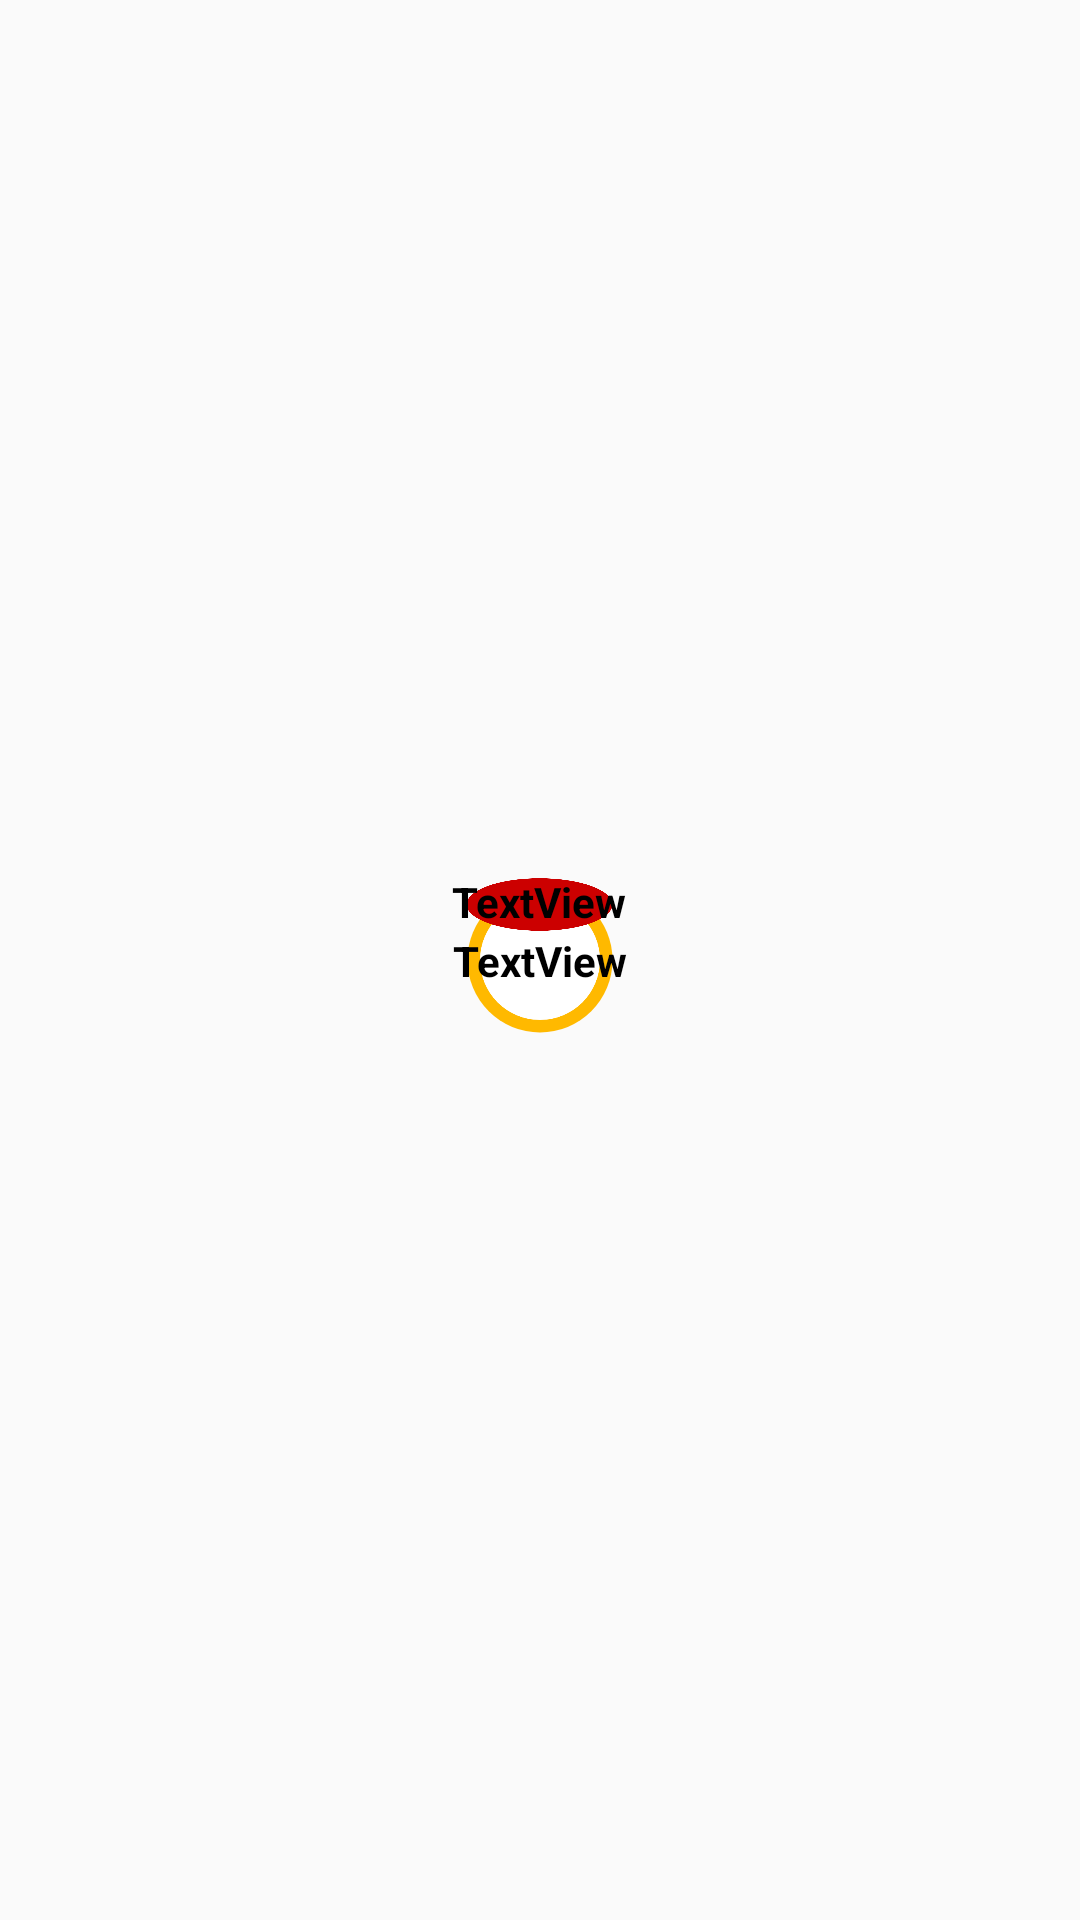

Layout XML and referenced resources for this Android screen:
<!-- AndroidManifest.xml: application theme AppTheme -->
<!-- res/layout/custom_bus_marker.xml -->
<?xml version="1.0" encoding="utf-8"?>
<androidx.constraintlayout.widget.ConstraintLayout
    android:id="@+id/custom_bus"
    xmlns:android="http://schemas.android.com/apk/res/android"
    xmlns:app="http://schemas.android.com/apk/res-auto"
    xmlns:tools="http://schemas.android.com/tools"
    android:layout_width="wrap_content"
    android:layout_height="wrap_content">


    <ImageView
        android:id="@+id/bus_circle"
        android:layout_width="58dp"
        android:layout_height="58dp"
        android:src="@drawable/ic_circle_24"
        app:layout_constraintStart_toStartOf="parent"
        app:layout_constraintTop_toTopOf="parent"
        app:layout_constraintBottom_toBottomOf="parent"
        app:layout_constraintEnd_toEndOf="parent"
        />

    <ImageView
        android:id="@+id/bus_circle_inner"
        android:layout_width="0dp"
        android:layout_height="0dp"
        android:layout_marginStart="5dp"
        android:layout_marginTop="5dp"
        android:layout_marginEnd="5dp"
        android:layout_marginBottom="5dp"
        android:src="@drawable/ic_circle_24"
        app:layout_constraintBottom_toBottomOf="@+id/bus_circle"
        app:layout_constraintEnd_toEndOf="@+id/bus_circle"
        app:layout_constraintStart_toStartOf="@id/bus_circle"
        app:layout_constraintTop_toTopOf="@id/bus_circle"
        app:tint="#FFFFFF" />

    <TextView
        android:id="@+id/bus_title"
        android:layout_width="wrap_content"
        android:layout_height="wrap_content"
        android:text="TextView"
        android:textAlignment="center"
        android:textColor="#000000"
        android:textSize="14sp"
        android:textStyle="bold"
        app:layout_constraintBottom_toBottomOf="@+id/bus_circle_inner"
        app:layout_constraintEnd_toEndOf="@+id/bus_circle_inner"
        app:layout_constraintStart_toStartOf="@id/bus_circle_inner"
        app:layout_constraintTop_toTopOf="@+id/bus_circle_inner"
        tools:text="10" />

    <TextView
        android:id="@+id/bus_delay"
        android:layout_width="wrap_content"
        android:layout_height="wrap_content"
        android:background="@drawable/ic_circle_delay_24"

        android:text="TextView"

        android:textAlignment="center"
        android:textColor="#000000"
        android:textSize="14sp"
        android:textStyle="bold"
        app:layout_constraintEnd_toEndOf="@+id/bus_circle"
        app:layout_constraintTop_toTopOf="@+id/bus_circle"
        tools:text="5" />
</androidx.constraintlayout.widget.ConstraintLayout>
<!-- resources referenced by this layout -->
<resources>
  <!-- drawable ic_circle_24 (drawable) -->
  <vector android:height="24dp" android:tint="#FFB900"
      android:viewportHeight="24" android:viewportWidth="24"
      android:width="24dp" xmlns:android="http://schemas.android.com/apk/res/android">
      <path android:fillColor="@android:color/white" android:pathData="M12,12m-10,0a10,10 0,1 1,20 0a10,10 0,1 1,-20 0"/>
  </vector>
  <!-- drawable ic_circle_delay_24 (drawable) -->
  <vector android:height="21dp" android:tint="#ffcc0000"
      android:viewportHeight="24" android:viewportWidth="24"
      android:width="21dp" xmlns:android="http://schemas.android.com/apk/res/android">
      <path android:fillColor="@android:color/white" android:pathData="M12,12m-10,0a10,10 0,1 1,20 0a10,10 0,1 1,-20 0"/>
  </vector>
  <style name="AppTheme" parent="Theme.AppCompat.Light.DarkActionBar">
          
          <item name="windowActionBar">false</item>
          <item name="windowNoTitle">true</item>
  
  
  
  
      </style>
</resources>
